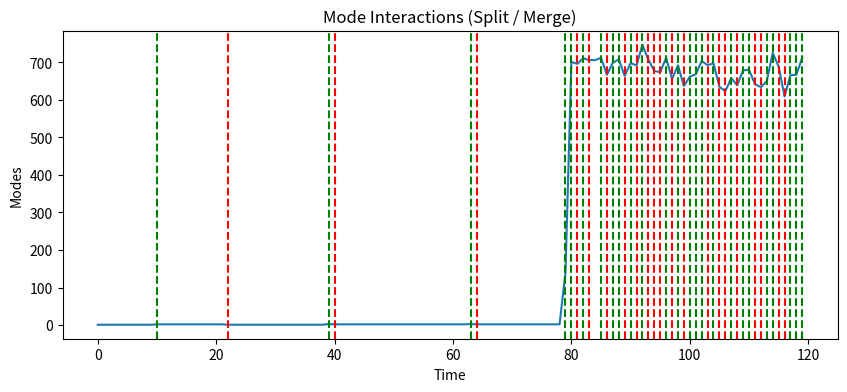

Source code (Python):
import numpy as np
import matplotlib.pyplot as plt
import os
from scipy.ndimage import label


# -----------------------------
# SYSTEM
# -----------------------------
def generate_system(T=120, N=128):

    x = np.linspace(0, 2*np.pi, N)
    y = np.linspace(0, 2*np.pi, N)
    X, Y = np.meshgrid(x, y)

    field = []

    for t in range(T):

        if t < 40:
            frame = np.sin(X + 0.1*t)

        elif t < 80:
            frame = np.sin(X + 0.1*t) + np.sin(Y - 0.1*t)

        else:
            frame = np.sin(X + 0.1*t) + np.random.normal(0, 0.7, (N,N))

        field.append(frame)

    return np.array(field)


# -----------------------------
# KAPPA
# -----------------------------
def compute_kappa(I):

    dx = np.diff(I, axis=2, append=I[:,:,-1:])
    dt = np.diff(I, axis=0, append=I[-1:,:,:])

    grad = dx**2 + dt**2
    coherence = 1 / (1 + grad)

    return I * coherence


# -----------------------------
# MODES
# -----------------------------
def extract_modes(frame):

    norm = (frame - np.min(frame)) / (np.ptp(frame) + 1e-8)
    thresh = np.percentile(norm, 80)

    binary = norm > thresh

    labeled, num = label(binary)

    return labeled, num


# -----------------------------
# INTERACTION DETECTION
# -----------------------------
def detect_interactions(kappa):

    merges = []
    splits = []

    prev_count = None

    for t in range(len(kappa)):

        _, num = extract_modes(kappa[t])

        if prev_count is not None:

            if num < prev_count:
                merges.append(t)

            elif num > prev_count:
                splits.append(t)

        prev_count = num

    return merges, splits


# -----------------------------
# MAIN
# -----------------------------
print("\n🚀 Running V8.5 Mode Interaction Engine\n")

I = generate_system()
kappa = compute_kappa(I)

merges, splits = detect_interactions(kappa)

print("Splits:", splits)
print("Merges:", merges)


# -----------------------------
# VISUALIZATION
# -----------------------------
plt.figure(figsize=(10,4))

counts = [extract_modes(kappa[t])[1] for t in range(len(kappa))]
plt.plot(counts, label="Mode Count")

for s in splits:
    plt.axvline(s, color="green", linestyle="--")

for m in merges:
    plt.axvline(m, color="red", linestyle="--")

plt.title("Mode Interactions (Split / Merge)")
plt.xlabel("Time")
plt.ylabel("Modes")

# save
output_dir = os.path.join(os.getcwd(), "outputs")
os.makedirs(output_dir, exist_ok=True)

save_path = os.path.join(output_dir, "v8_5_interactions.png")
plt.savefig(save_path)

print("\n✅ Saved →", save_path)
